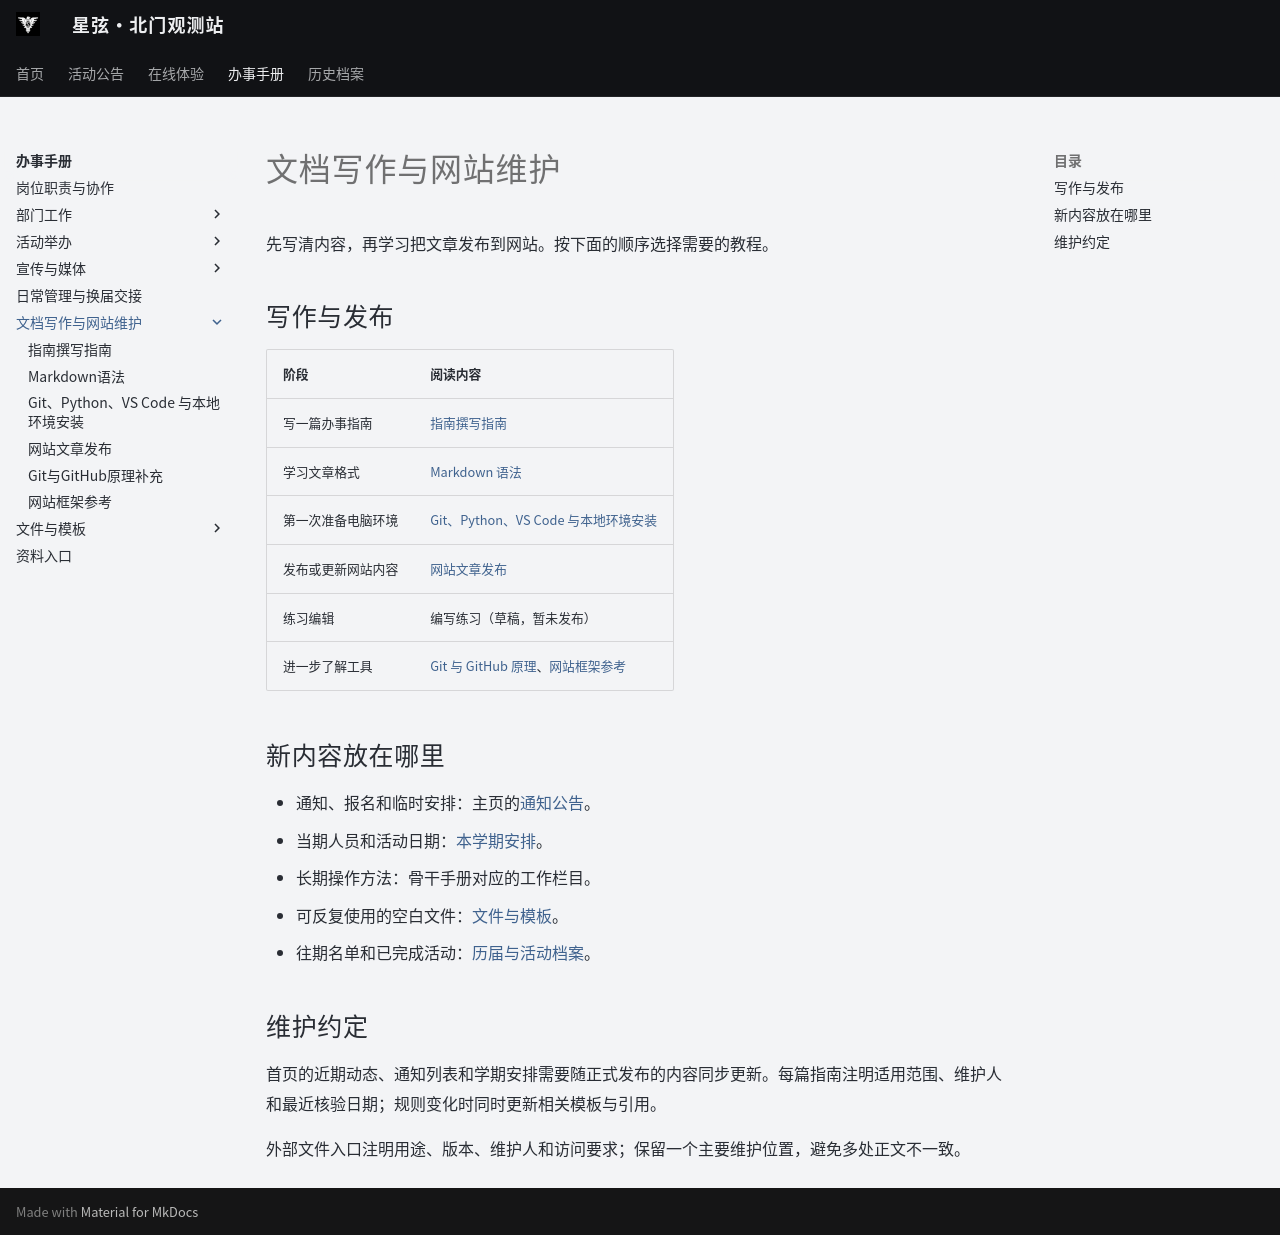

repository: ZJU-Starlight/zju-starlight.github.io · page: handbook/website/index.html · generator: mkdocs

# 文档写作与网站维护

先写清内容，再学习把文章发布到网站。按下面的顺序选择需要的教程。

## 写作与发布

| 阶段 | 阅读内容 |
| --- | --- |
| 写一篇办事指南 | [指南撰写指南](writing.md) |
| 学习文章格式 | [Markdown 语法](markdown.md) |
| 第一次准备电脑环境 | [Git、Python、VS Code 与本地环境安装](setup.md) |
| 发布或更新网站内容 | [网站文章发布](publishing.md) |
| 练习编辑 | 编写练习（草稿，暂未发布） |
| 进一步了解工具 | [Git 与 GitHub 原理](git.md)、[网站框架参考](tools.md) |

## 新内容放在哪里

- 通知、报名和临时安排：主页的[通知公告](../../events/index.md)。
- 当期人员和活动日期：[本学期安排](../../events/semester.md)。
- 长期操作方法：骨干手册对应的工作栏目。
- 可反复使用的空白文件：[文件与模板](../templates/index.md)。
- 往期名单和已完成活动：[历届与活动档案](../../archive/records.md)。

## 维护约定

首页的近期动态、通知列表和学期安排需要随正式发布的内容同步更新。每篇指南注明适用范围、维护人和最近核验日期；规则变化时同时更新相关模板与引用。

外部文件入口注明用途、版本、维护人和访问要求；保留一个主要维护位置，避免多处正文不一致。
